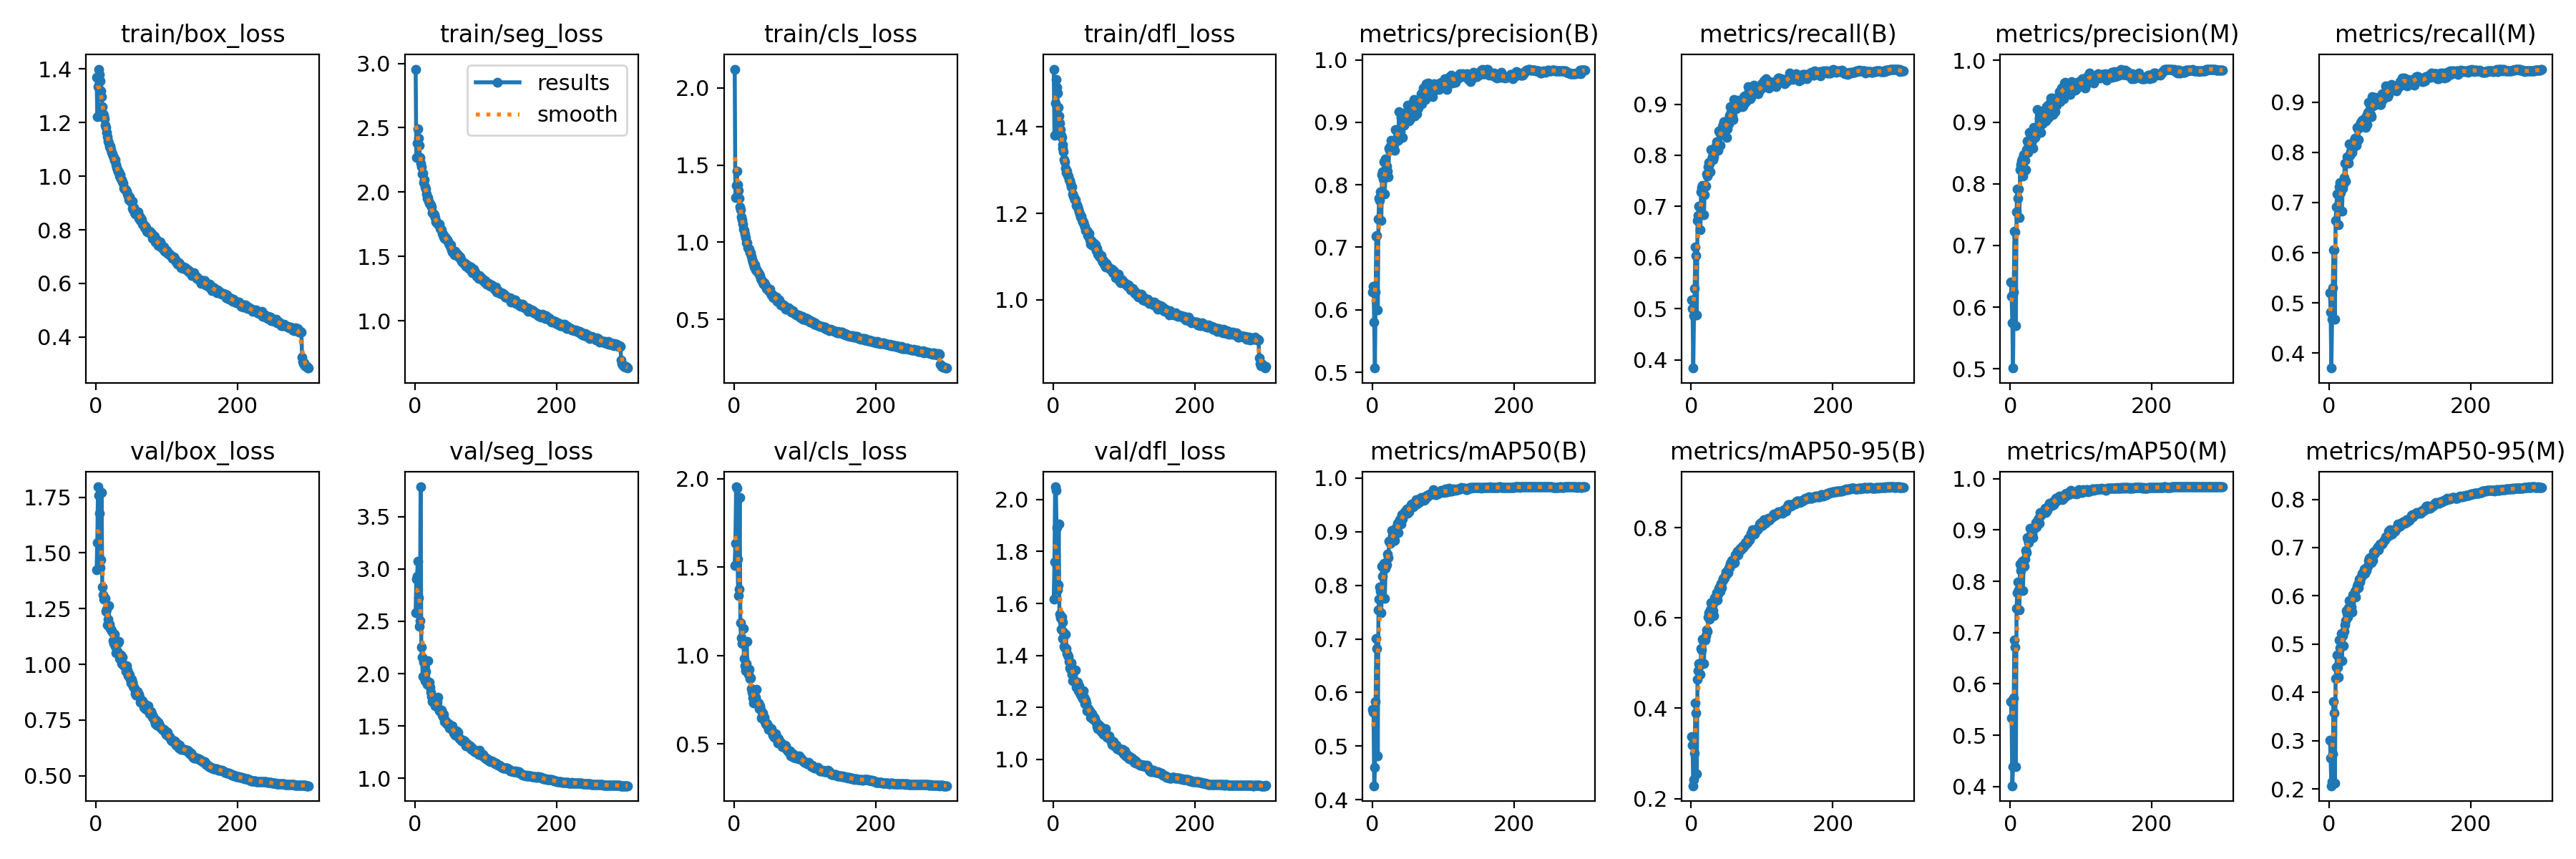

Source data for this figure (header and first rows):
epoch, time, train/box_loss, train/seg_loss, train/cls_loss, train/dfl_loss, metrics/precision(B), metrics/recall(B), metrics/mAP50(B), metrics/mAP50-95(B), metrics/precision(M), metrics/recall(M), metrics/mAP50(M), metrics/mAP50-95(M), val/box_loss, val/seg_loss, val/cls_loss, val/dfl_loss, lr/pg0, lr/pg1, lr/pg2
1, 50.85, 1.368, 2.955, 2.122, 1.534, 0.628, 0.5173, 0.5683, 0.3367, 0.6408, 0.5198, 0.5651, 0.301, 1.424, 2.583, 1.51, 1.617, 0.00332, 0.00332, 0.00332
2, 94.9, 1.223, 2.27, 1.287, 1.381, 0.6377, 0.5005, 0.563, 0.3175, 0.6177, 0.4822, 0.5338, 0.2634, 1.547, 2.901, 1.633, 1.759, 0.006632, 0.006632, 0.006632
3, 138.1, 1.334, 2.378, 1.367, 1.455, 0.5797, 0.3841, 0.4261, 0.2283, 0.5745, 0.3704, 0.4016, 0.2066, 1.796, 2.931, 1.954, 2.049, 0.009921, 0.009921, 0.009921
4, 181.2, 1.4, 2.493, 1.46, 1.511, 0.5067, 0.4868, 0.4602, 0.2425, 0.5011, 0.4675, 0.4382, 0.2146, 1.757, 3.073, 1.946, 2.035, 0.009901, 0.009901, 0.009901
5, 224, 1.38, 2.42, 1.371, 1.492, 0.6278, 0.5391, 0.5832, 0.3015, 0.6241, 0.53, 0.5732, 0.2735, 1.677, 2.723, 1.544, 1.892, 0.009868, 0.009868, 0.009868
6, 267.4, 1.355, 2.362, 1.338, 1.478, 0.7172, 0.6212, 0.7004, 0.4113, 0.7226, 0.6062, 0.6864, 0.3809, 1.434, 2.45, 1.34, 1.653, 0.009835, 0.009835, 0.009835
7, 312, 1.317, 2.269, 1.283, 1.446, 0.7193, 0.6037, 0.6817, 0.3896, 0.7223, 0.6062, 0.6719, 0.3569, 1.47, 2.509, 1.373, 1.672, 0.009802, 0.009802, 0.009802
8, 355.7, 1.297, 2.224, 1.228, 1.426, 0.5997, 0.4873, 0.4817, 0.2552, 0.5694, 0.4669, 0.4393, 0.2123, 1.772, 3.785, 1.892, 1.906, 0.009769, 0.009769, 0.009769
9, 400.2, 1.259, 2.196, 1.211, 1.409, 0.7454, 0.6728, 0.7544, 0.4642, 0.7542, 0.6641, 0.7474, 0.4286, 1.345, 2.254, 1.183, 1.559, 0.009736, 0.009736, 0.009736
10, 444.8, 1.233, 2.142, 1.164, 1.393, 0.7779, 0.6829, 0.7745, 0.4825, 0.7918, 0.6921, 0.7783, 0.4516, 1.31, 2.156, 1.101, 1.544, 0.009703, 0.009703, 0.009703
11, 488.8, 1.226, 2.147, 1.144, 1.381, 0.7748, 0.7007, 0.7972, 0.4997, 0.7766, 0.717, 0.7982, 0.478, 1.292, 1.971, 1.068, 1.5, 0.00967, 0.00967, 0.00967
12, 532.2, 1.213, 2.072, 1.119, 1.375, 0.789, 0.6992, 0.789, 0.4948, 0.7918, 0.6919, 0.7831, 0.4521, 1.299, 2.107, 1.082, 1.548, 0.009637, 0.009637, 0.009637
13, 575.7, 1.191, 2.096, 1.086, 1.359, 0.7432, 0.654, 0.7483, 0.4746, 0.7449, 0.6555, 0.7437, 0.4313, 1.297, 2.125, 1.15, 1.53, 0.009604, 0.009604, 0.009604
14, 619.3, 1.183, 2.039, 1.075, 1.351, 0.8158, 0.7287, 0.8349, 0.5331, 0.8229, 0.7312, 0.8335, 0.5087, 1.238, 1.932, 0.9809, 1.466, 0.009571, 0.009571, 0.009571
15, 664, 1.164, 2.023, 1.052, 1.342, 0.8212, 0.7368, 0.8163, 0.5291, 0.8311, 0.7403, 0.821, 0.4921, 1.248, 2.019, 0.9404, 1.491, 0.009538, 0.009538, 0.009538
16, 709.2, 1.146, 1.983, 1.027, 1.324, 0.8095, 0.7407, 0.8348, 0.5524, 0.8369, 0.7199, 0.8269, 0.4938, 1.178, 1.935, 0.9141, 1.434, 0.009505, 0.009505, 0.009505
17, 753.4, 1.13, 1.95, 0.9984, 1.319, 0.8374, 0.725, 0.8404, 0.5495, 0.8399, 0.7271, 0.8397, 0.5225, 1.201, 1.901, 0.9546, 1.429, 0.009472, 0.009472, 0.009472
18, 796.8, 1.124, 1.959, 0.9988, 1.304, 0.7858, 0.684, 0.7756, 0.4985, 0.8125, 0.6827, 0.7819, 0.4655, 1.264, 2.124, 1.08, 1.482, 0.009439, 0.009439, 0.009439
19, 841, 1.11, 1.929, 0.9651, 1.294, 0.8417, 0.7236, 0.8311, 0.5545, 0.8476, 0.7287, 0.8336, 0.5178, 1.179, 1.9, 0.9074, 1.426, 0.009406, 0.009406, 0.009406
20, 884.4, 1.111, 1.912, 0.9614, 1.298, 0.8158, 0.7398, 0.8399, 0.5508, 0.8206, 0.7367, 0.8292, 0.4968, 1.161, 1.917, 0.8934, 1.407, 0.009373, 0.009373, 0.009373
21, 927.1, 1.1, 1.908, 0.954, 1.287, 0.8298, 0.7398, 0.8385, 0.5613, 0.8376, 0.7494, 0.8432, 0.5263, 1.158, 1.872, 0.9212, 1.401, 0.00934, 0.00934, 0.00934
22, 973.7, 1.089, 1.901, 0.931, 1.287, 0.8221, 0.7632, 0.8588, 0.5729, 0.8232, 0.7785, 0.8608, 0.5397, 1.152, 1.821, 0.8675, 1.397, 0.009307, 0.009307, 0.009307
23, 1020, 1.084, 1.884, 0.9301, 1.278, 0.8128, 0.7597, 0.8519, 0.5702, 0.8549, 0.7422, 0.8553, 0.548, 1.143, 1.781, 0.8736, 1.378, 0.009274, 0.009274, 0.009274
24, 1065, 1.075, 1.842, 0.9076, 1.277, 0.859, 0.777, 0.8816, 0.6023, 0.8697, 0.7802, 0.8857, 0.5701, 1.105, 1.734, 0.8143, 1.353, 0.009241, 0.009241, 0.009241
25, 1110, 1.071, 1.837, 0.8884, 1.27, 0.8556, 0.7856, 0.8813, 0.611, 0.8507, 0.7917, 0.8813, 0.5628, 1.094, 1.762, 0.7911, 1.348, 0.009208, 0.009208, 0.009208
26, 1156, 1.059, 1.831, 0.8737, 1.261, 0.862, 0.7839, 0.8779, 0.5981, 0.8624, 0.7845, 0.876, 0.5559, 1.135, 1.742, 0.7865, 1.372, 0.009175, 0.009175, 0.009175
27, 1203, 1.061, 1.822, 0.8757, 1.261, 0.871, 0.7682, 0.8849, 0.6176, 0.8831, 0.7789, 0.8843, 0.5749, 1.082, 1.747, 0.758, 1.328, 0.009142, 0.009142, 0.009142
28, 1249, 1.042, 1.803, 0.8579, 1.244, 0.8638, 0.8117, 0.9021, 0.6345, 0.8678, 0.8171, 0.9031, 0.59, 1.052, 1.696, 0.7328, 1.302, 0.009109, 0.009109, 0.009109
29, 1295, 1.033, 1.77, 0.8386, 1.24, 0.8707, 0.7912, 0.8924, 0.6154, 0.8784, 0.7937, 0.8908, 0.5735, 1.1, 1.723, 0.7528, 1.347, 0.009076, 0.009076, 0.009076
30, 1341, 1.024, 1.77, 0.8506, 1.237, 0.8616, 0.7967, 0.8982, 0.6274, 0.8608, 0.8012, 0.8918, 0.5847, 1.058, 1.718, 0.7464, 1.303, 0.009043, 0.009043, 0.009043
31, 1387, 1.016, 1.757, 0.8215, 1.231, 0.8639, 0.7917, 0.8881, 0.6167, 0.8704, 0.8018, 0.8924, 0.5767, 1.098, 1.726, 0.7648, 1.343, 0.00901, 0.00901, 0.00901
32, 1432, 1.017, 1.753, 0.825, 1.231, 0.855, 0.7968, 0.884, 0.6053, 0.8577, 0.7993, 0.8857, 0.567, 1.103, 1.777, 0.8074, 1.344, 0.008977, 0.008977, 0.008977
33, 1476, 1.001, 1.751, 0.8114, 1.219, 0.888, 0.8074, 0.9056, 0.6445, 0.8915, 0.8089, 0.9013, 0.6024, 1.025, 1.664, 0.7328, 1.278, 0.008944, 0.008944, 0.008944
34, 1519, 1.006, 1.751, 0.8069, 1.22, 0.8729, 0.814, 0.9023, 0.6422, 0.8746, 0.8155, 0.9033, 0.6008, 1.027, 1.648, 0.7323, 1.28, 0.008911, 0.008911, 0.008911
35, 1563, 0.9888, 1.719, 0.8021, 1.214, 0.874, 0.8177, 0.9052, 0.6395, 0.8746, 0.8242, 0.9059, 0.5987, 1.041, 1.654, 0.7306, 1.298, 0.008878, 0.008878, 0.008878
36, 1608, 0.9877, 1.71, 0.7942, 1.21, 0.8765, 0.8272, 0.9151, 0.6568, 0.8791, 0.8279, 0.9149, 0.6091, 1.005, 1.64, 0.6975, 1.265, 0.008845, 0.008845, 0.008845
37, 1654, 0.9787, 1.704, 0.7837, 1.204, 0.8716, 0.8211, 0.8986, 0.6403, 0.8816, 0.8284, 0.9055, 0.5977, 1.032, 1.655, 0.7163, 1.285, 0.008812, 0.008812, 0.008812
38, 1698, 0.9729, 1.68, 0.7657, 1.199, 0.9172, 0.8103, 0.9152, 0.6536, 0.9208, 0.8135, 0.9157, 0.614, 0.9994, 1.601, 0.695, 1.256, 0.008779, 0.008779, 0.008779
39, 1743, 0.9548, 1.671, 0.7558, 1.191, 0.8838, 0.8476, 0.9227, 0.6654, 0.8852, 0.8501, 0.9203, 0.6198, 0.993, 1.621, 0.6471, 1.25, 0.008746, 0.008746, 0.008746
40, 1788, 0.9529, 1.67, 0.7495, 1.193, 0.885, 0.8442, 0.9209, 0.6683, 0.8881, 0.8471, 0.9227, 0.6241, 0.9923, 1.593, 0.656, 1.246, 0.008713, 0.008713, 0.008713
41, 1830, 0.9522, 1.654, 0.7385, 1.186, 0.9082, 0.8194, 0.9146, 0.6589, 0.9063, 0.826, 0.9127, 0.6164, 0.9918, 1.613, 0.6738, 1.244, 0.00868, 0.00868, 0.00868
42, 1875, 0.9465, 1.641, 0.728, 1.181, 0.8953, 0.8491, 0.9322, 0.6773, 0.8998, 0.8531, 0.9341, 0.6346, 0.9684, 1.54, 0.6391, 1.235, 0.008647, 0.008647, 0.008647
43, 1919, 0.9437, 1.652, 0.7363, 1.181, 0.8754, 0.846, 0.9241, 0.6665, 0.8836, 0.8496, 0.9282, 0.6294, 0.9926, 1.553, 0.6497, 1.263, 0.008614, 0.008614, 0.008614
44, 1962, 0.9336, 1.635, 0.7253, 1.173, 0.8986, 0.8553, 0.9307, 0.6822, 0.9028, 0.8603, 0.9337, 0.6367, 0.9758, 1.544, 0.6278, 1.24, 0.008581, 0.008581, 0.008581
45, 2006, 0.9253, 1.633, 0.7161, 1.168, 0.8957, 0.8597, 0.9328, 0.6873, 0.8972, 0.8601, 0.9333, 0.6404, 0.9476, 1.522, 0.6152, 1.214, 0.008548, 0.008548, 0.008548
46, 2050, 0.913, 1.63, 0.6984, 1.161, 0.8984, 0.8659, 0.9376, 0.687, 0.9009, 0.8639, 0.9354, 0.6466, 0.9573, 1.527, 0.6092, 1.229, 0.008515, 0.008515, 0.008515
47, 2093, 0.924, 1.615, 0.6977, 1.16, 0.9101, 0.8526, 0.9338, 0.689, 0.9135, 0.8557, 0.9347, 0.6435, 0.9504, 1.52, 0.6135, 1.216, 0.008482, 0.008482, 0.008482
48, 2137, 0.907, 1.6, 0.6995, 1.161, 0.9075, 0.8628, 0.9399, 0.6938, 0.9106, 0.8592, 0.9389, 0.6474, 0.932, 1.523, 0.5995, 1.187, 0.008449, 0.008449, 0.008449
49, 2180, 0.906, 1.593, 0.6881, 1.149, 0.9174, 0.8636, 0.9425, 0.7026, 0.9201, 0.8661, 0.9431, 0.656, 0.9168, 1.481, 0.5836, 1.189, 0.008416, 0.008416, 0.008416
50, 2223, 0.9034, 1.576, 0.6887, 1.151, 0.9274, 0.8349, 0.9342, 0.6971, 0.9016, 0.8552, 0.9347, 0.6469, 0.9327, 1.508, 0.5947, 1.197, 0.008383, 0.008383, 0.008383
51, 2266, 0.9059, 1.592, 0.6948, 1.154, 0.917, 0.8516, 0.9385, 0.7024, 0.9248, 0.8493, 0.9393, 0.6569, 0.9167, 1.482, 0.5898, 1.187, 0.00835, 0.00835, 0.00835
52, 2311, 0.8807, 1.551, 0.668, 1.139, 0.9023, 0.8699, 0.9373, 0.7001, 0.9053, 0.873, 0.9376, 0.6525, 0.9204, 1.484, 0.5867, 1.187, 0.008317, 0.008317, 0.008317
53, 2354, 0.8745, 1.537, 0.6567, 1.128, 0.9273, 0.8621, 0.943, 0.7123, 0.9278, 0.8559, 0.9432, 0.6597, 0.901, 1.504, 0.5857, 1.162, 0.008284, 0.008284, 0.008284
54, 2396, 0.8835, 1.548, 0.6642, 1.137, 0.9056, 0.8776, 0.9466, 0.7112, 0.9082, 0.8793, 0.9478, 0.6616, 0.8962, 1.455, 0.5659, 1.172, 0.008251, 0.008251, 0.008251
55, 2439, 0.8645, 1.528, 0.6442, 1.126, 0.9188, 0.8948, 0.9498, 0.7205, 0.9194, 0.8994, 0.9518, 0.6733, 0.8912, 1.43, 0.55, 1.175, 0.008218, 0.008218, 0.008218
56, 2484, 0.8591, 1.514, 0.6399, 1.126, 0.9275, 0.8841, 0.952, 0.7236, 0.9313, 0.8821, 0.9503, 0.6774, 0.8699, 1.436, 0.5441, 1.156, 0.008185, 0.008185, 0.008185
57, 2527, 0.8681, 1.542, 0.6484, 1.131, 0.9313, 0.8753, 0.9487, 0.7281, 0.9385, 0.872, 0.949, 0.6793, 0.8625, 1.414, 0.539, 1.153, 0.008152, 0.008152, 0.008152
58, 2573, 0.8609, 1.515, 0.6434, 1.13, 0.9201, 0.8773, 0.9468, 0.7242, 0.9205, 0.8755, 0.9486, 0.6727, 0.8794, 1.428, 0.556, 1.162, 0.008119, 0.008119, 0.008119
59, 2619, 0.865, 1.525, 0.6368, 1.124, 0.9365, 0.8694, 0.9487, 0.7207, 0.9386, 0.8704, 0.948, 0.6683, 0.8786, 1.457, 0.5586, 1.156, 0.008086, 0.008086, 0.008086
60, 2665, 0.8659, 1.52, 0.6419, 1.127, 0.9104, 0.9091, 0.954, 0.7302, 0.9125, 0.9111, 0.9545, 0.6783, 0.8634, 1.415, 0.5374, 1.145, 0.008053, 0.008053, 0.008053
... 240 more rows
